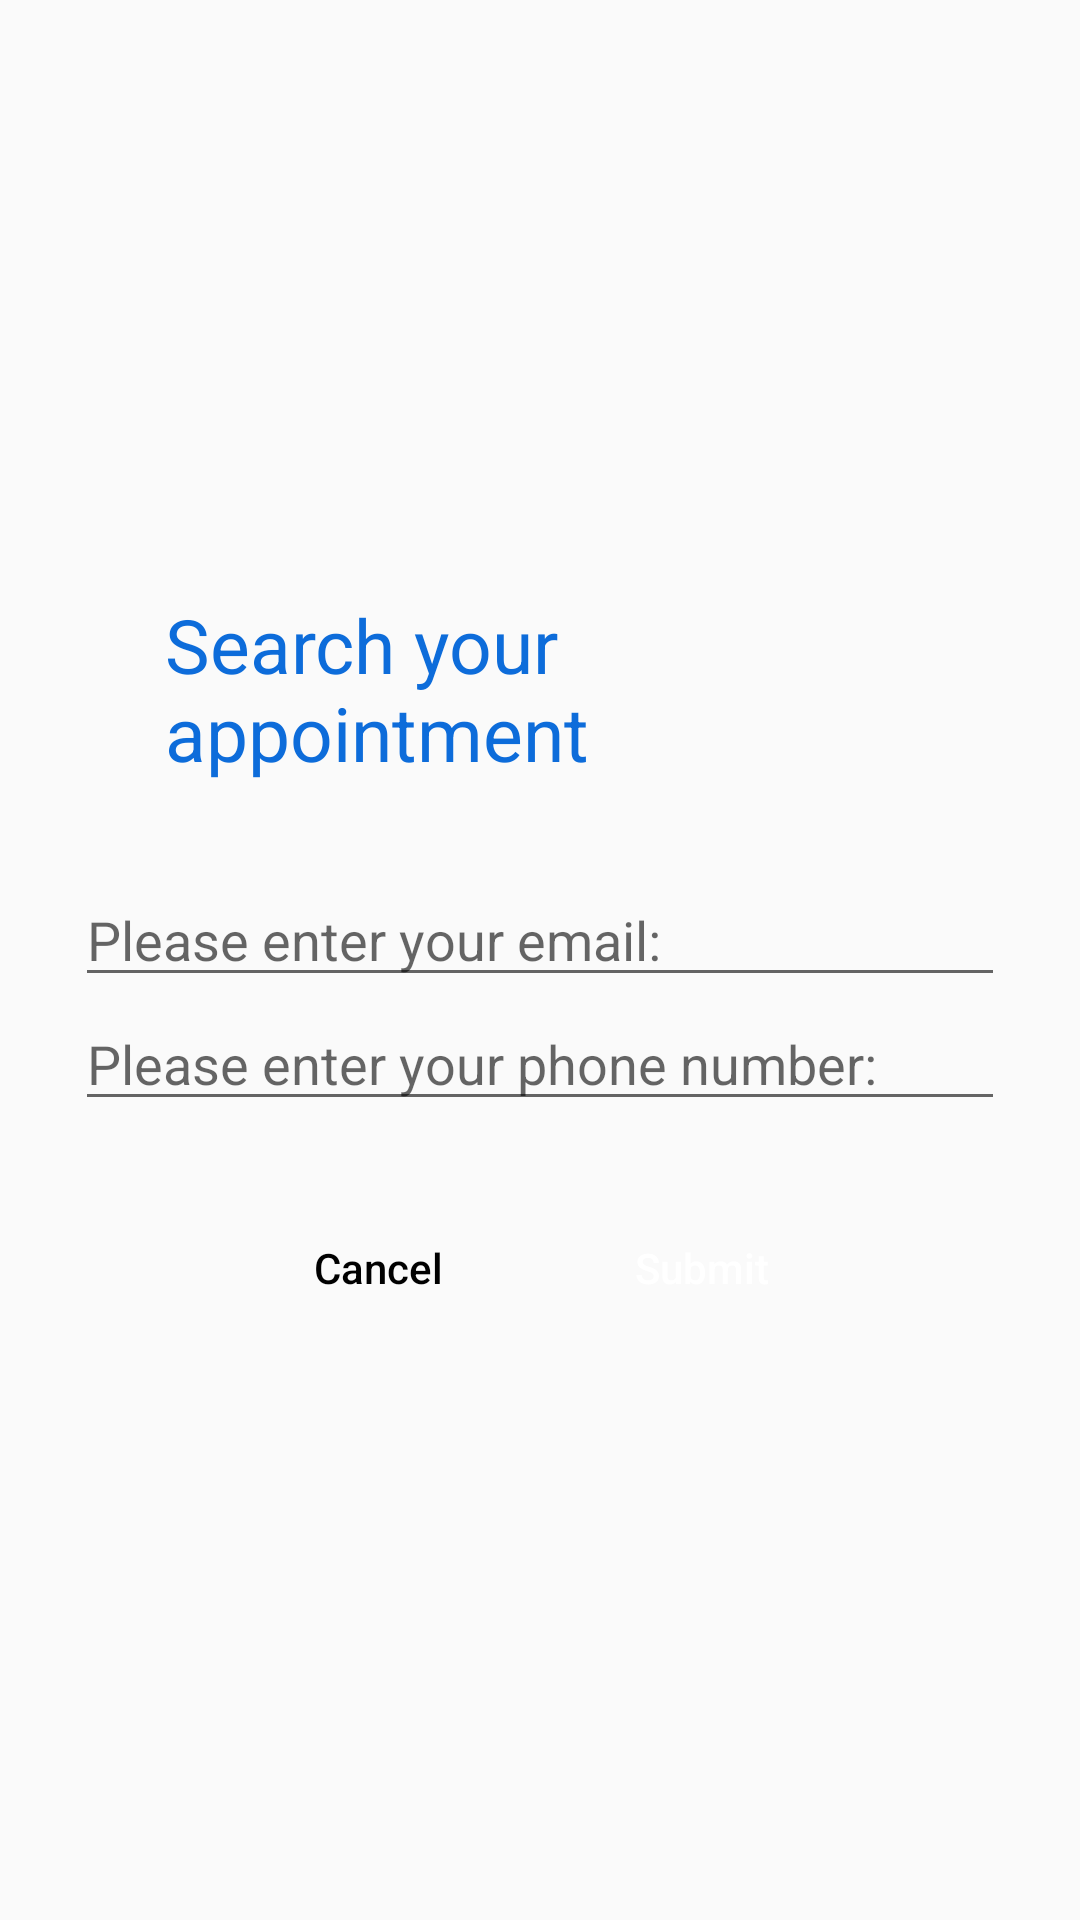

The Android layout XML behind this screen, and the referenced resources:
<!-- AndroidManifest.xml: application theme AppTheme -->
<!-- res/layout/activity_verify.xml -->
<?xml version="1.0" encoding="utf-8"?>
<androidx.constraintlayout.widget.ConstraintLayout xmlns:android="http://schemas.android.com/apk/res/android"
    xmlns:tools="http://schemas.android.com/tools"
    android:layout_width="match_parent"
    android:layout_height="match_parent"
    tools:context=".ui.verifyActivity">

    <LinearLayout
        android:id="@+id/ll_main_layout"
        android:layout_width="match_parent"
        android:layout_height="match_parent"
        android:gravity="center"
        android:padding="25dp"
        android:orientation="vertical">
        <TextView
            android:layout_width="wrap_content"
            android:layout_height="wrap_content"
            android:textSize="25dp"
            android:textColor="@color/blue_text"
            android:padding="30dp"
            android:text="Search your appointment"/>
        <EditText
            android:id="@+id/email"
            android:hint="Please enter your email:"
            android:layout_width="match_parent"
            android:layout_height="wrap_content"/>
        <EditText
            android:id="@+id/phoneNum"
            android:hint="Please enter your phone number:"
            android:maxLength="11"
            android:layout_width="match_parent"
            android:layout_height="wrap_content"/>
        <LinearLayout
            android:layout_width="match_parent"
            android:layout_height="wrap_content"
            android:gravity="center"
            android:padding="25dp"
            android:orientation="horizontal">

            <Button
                android:id="@+id/btn_cancel"
                android:text="@string/cancel"
                android:textAllCaps="false"
                android:layout_width="wrap_content"
                android:background="@drawable/round_button"
                android:backgroundTint="@android:color/darker_gray"
                android:textColor="@android:color/black"
                android:layout_height="wrap_content" />

            <View
                android:layout_width="20dp"
                android:layout_height="0dp" />

            <Button
                android:id="@+id/btn_submit"
                android:text="Submit"
                android:textAllCaps="false"
                android:layout_width="wrap_content"
                android:background="@drawable/round_button"
                android:backgroundTint="@color/blue_text"
                android:textColor="#FFF"
                android:layout_height="wrap_content" />
        </LinearLayout>
    </LinearLayout>

</androidx.constraintlayout.widget.ConstraintLayout>
<!-- resources referenced by this layout -->
<resources>
  <color name="blue_text">#0D6CDA</color>
  <string name="cancel">Cancel</string>
  <style name="AppTheme" parent="Theme.AppCompat.Light.NoActionBar">
          
          <item name="colorPrimary">@color/colorPrimary</item>
          <item name="colorPrimaryDark">@color/colorPrimaryDark</item>
          <item name="colorAccent">@color/colorAccent</item>
  
          <item name="android:statusBarColor">#fff</item>
          <item name="android:windowLightStatusBar">true</item>
  
          <item name="android:navigationBarColor">#E4E4E4</item>
  
          <item name="actionBarStyle">@style/MyActionBar</item>
  
      </style>
  <color name="colorPrimary">#636051</color>
  <color name="colorPrimaryDark">#151515</color>
  <color name="colorAccent">#a16606</color>
  <style name="MyActionBar" parent="@style/Widget.AppCompat.ActionBar.Solid">
          <item name="titleTextStyle">@style/MyTitleTextStyle</item>
      </style>
  <style name="MyTitleTextStyle" parent="@style/TextAppearance.AppCompat.Widget.ActionBar.Title">
          <item name="android:textColor">#000</item>
      </style>
  <style name="TextAppearance.AppCompat.Widget.ActionBar.Title" parent="@android:style/TextAppearance">
          <item name="android:textSize">30dp</item>
          <item name="android:textColor">#000</item>
          <item name="android:fontFamily">serif-monospace</item>
      </style>
</resources>
